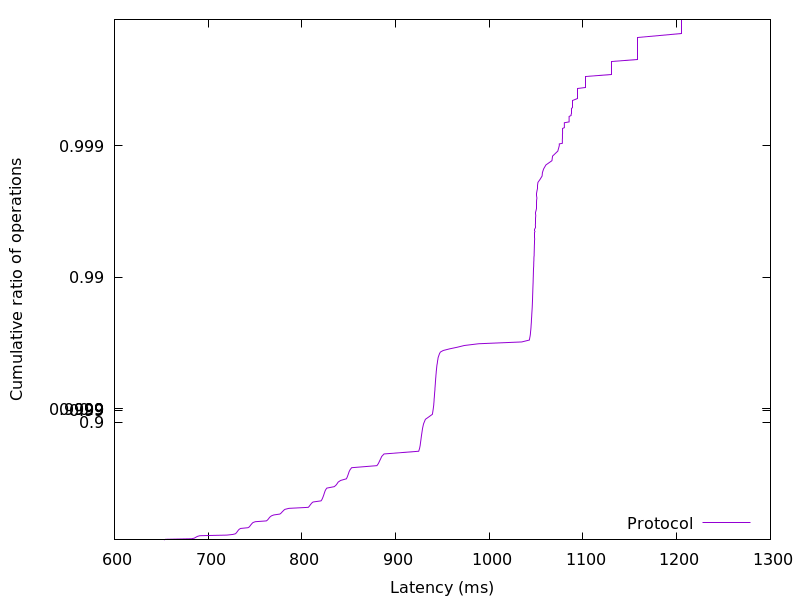

Values plotted in this chart, from the file beside it:
652.713728, 0.01
654.5, 0.02
682.4, 0.03
685.2, 0.04
686.4, 0.05
687.4, 0.06
688.7, 0.07
691.1, 0.08
719.9, 0.09
726.3, 0.1
729, 0.11
729.8, 0.12
730.4, 0.13
730.9, 0.14
731.4, 0.15
731.9, 0.16
732.5, 0.17
733.3, 0.18
734.6, 0.19
742.5, 0.2
743.7, 0.21
744.4, 0.22
745, 0.23
745.6, 0.24
746.3, 0.25
747, 0.26
748, 0.27
750.3, 0.28
762.1, 0.29
763.2, 0.3
764, 0.31
764.7, 0.32
765.3, 0.33
766.3, 0.34
767.5, 0.35
770, 0.36
776.5, 0.37
777.8, 0.38
778.7, 0.39
779.6, 0.4
780.6, 0.41
782, 0.42
786.1, 0.43
806.8, 0.44
807.9, 0.45
808.7, 0.46
809.5, 0.47
810.5, 0.48
811.9, 0.49
820.5, 0.5
821.3, 0.51
821.9, 0.52
822.4, 0.53
822.9, 0.54
823.4, 0.55
823.8, 0.56
824.3, 0.57
824.8, 0.58
825.5, 0.59
826.7, 0.6
834.6, 0.61
... 298 more rows
